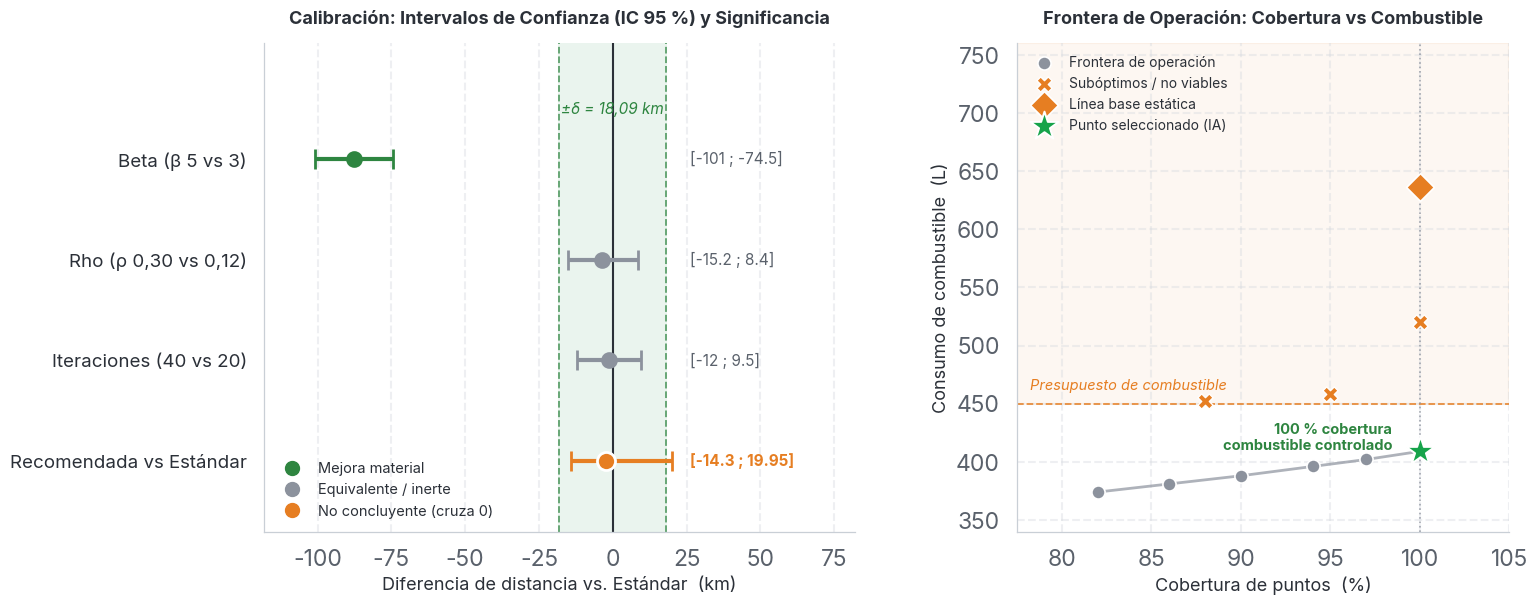

Write Python code to recreate this figure.
"""
calibracion_motor.py — figura ejecutiva (2 paneles) de la calibración del motor ACO.

Genera 'calibracion_motor.png' a 300 DPI (fondo blanco o transparente).
Panel 1: IC 95 % de las diferencias vs. el estándar y significancia (±δ).
Panel 2: frontera de operación cobertura de puntos vs. consumo de combustible.
"""

from __future__ import annotations

import matplotlib

matplotlib.use("Agg")

import matplotlib.pyplot as plt
import numpy as np
import seaborn as sns
from matplotlib.lines import Line2D

# --------------------------------------------------------------------------- #
# Paleta y estilo
# --------------------------------------------------------------------------- #
GREEN = "#2E8540"
GREEN2 = "#16A34A"
GRAY = "#8C929D"
ORANGE = "#E67E22"
BLUE = "#2563EB"

INK = "#2B3038"
MUTED = "#5A616B"
GRID = "#D5D9DF"
BAND = "#EAF4EE"          # banda de equivalencia (verde muy suave)

DELTA = 18.09             # umbral de mejora significativa (km)
TRANSPARENT = False       # -> True para PNG con fondo transparente

sns.set_theme(style="white", context="talk")
plt.rcParams.update(
    {
        "font.family": "sans-serif",
        "font.sans-serif": [
            "Inter", "Lato", "Roboto", "Helvetica Neue", "Arial", "DejaVu Sans",
        ],
        "axes.edgecolor": "#C9CFD6",
        "axes.linewidth": 0.9,
        "axes.labelcolor": INK,
        "axes.titleweight": "bold",
        "text.color": INK,
        "xtick.color": MUTED,
        "ytick.color": MUTED,
        "savefig.dpi": 300,
    }
)

fig, (ax1, ax2) = plt.subplots(1, 2, figsize=(15, 6.6), gridspec_kw={"width_ratios": [1.2, 1]})
fig.patch.set_facecolor("white")
fig.subplots_adjust(left=0.155, right=0.985, top=0.86, bottom=0.12, wspace=0.30)

# =========================================================================== #
# PANEL 1 — Calibración: IC 95 % y significancia
# =========================================================================== #
# (etiqueta, centro, ic_low, ic_high)
rows = [
    ("Beta (β 5 vs 3)",         -87.8, -101.0, -74.5),
    ("Rho (ρ 0,30 vs 0,12)",     -3.5,  -15.2,   8.4),
    ("Iteraciones (40 vs 20)",   -1.2,  -12.0,   9.5),
    ("Recomendada vs Estándar",  -2.4,  -14.3,  19.95),
]

n = len(rows)
ys = np.arange(n)[::-1]          # la primera fila queda arriba
CI_X = 26.0                      # columna fija para las etiquetas del IC

# Banda de equivalencia ±δ y referencia en 0
ax1.axvspan(-DELTA, DELTA, color=BAND, zorder=0)
for x in (-DELTA, DELTA):
    ax1.axvline(x, color=GREEN, ls="--", lw=1.3, alpha=0.75, zorder=1)
ax1.axvline(0, color=INK, lw=1.5, zorder=1)

for y, (label, c, lo, hi) in zip(ys, rows):
    if hi < -DELTA:                     # mejora material
        color = GREEN
    elif lo > -DELTA and hi < DELTA:    # equivalente / inerte
        color = GRAY
    else:                               # no concluyente (cruza 0)
        color = ORANGE
    is_key = label.startswith("Recomendada")

    ax1.errorbar(
        c, y, xerr=[[c - lo], [hi - c]],
        fmt="o", markersize=13 if is_key else 10,
        color=color, ecolor=color, elinewidth=3.0,
        capsize=7, capthick=2.4, zorder=4,
        markeredgecolor="white" if is_key else color, markeredgewidth=2.0,
    )
    ax1.text(
        CI_X, y, f"[{lo:g} ; {hi:g}]",
        va="center", ha="left", fontsize=11,
        color=color if is_key else MUTED,
        fontweight="bold" if is_key else "normal",
    )

ax1.set_yticks(ys)
ax1.set_yticklabels([r[0] for r in rows], fontsize=13.5, color=INK)
ax1.set_xlim(-118, 82)
ax1.set_ylim(-0.7, 4.15)
ax1.set_xlabel("Diferencia de distancia vs. Estándar  (km)", fontsize=13)
ax1.set_title("Calibración: Intervalos de Confianza (IC 95 %) y Significancia",
              fontsize=13, color=INK, pad=14)
ax1.grid(axis="x", ls="--", alpha=0.4, color=GRID)
ax1.set_axisbelow(True)
sns.despine(ax=ax1)

ax1.text(0, 3.42, "±δ = 18,09 km", ha="center", va="bottom",
         fontsize=11, color=GREEN, style="italic")

handles = [
    Line2D([0], [0], marker="o", color=GREEN, lw=0, ms=10, label="Mejora material"),
    Line2D([0], [0], marker="o", color=GRAY, lw=0, ms=10, label="Equivalente / inerte"),
    Line2D([0], [0], marker="o", color=ORANGE, lw=0, ms=10, label="No concluyente (cruza 0)"),
]
ax1.legend(handles=handles, loc="lower left", frameon=False, fontsize=10.5)

# =========================================================================== #
# PANEL 2 — Frontera de operación: cobertura vs combustible
# =========================================================================== #
FUEL_BUDGET = 450  # presupuesto de combustible (L)

# Frontera de compromisos alcanzables
cov_front = np.array([82.0, 86.0, 90.0, 94.0, 97.0, 100.0])
fuel_front = np.array([374.0, 381.0, 388.0, 396.0, 402.0, 409.0])

# Punto seleccionado (extremo de la frontera) y línea base estática
cov_sel, fuel_sel = 100.0, 409.0
cov_base, fuel_base = 100.0, 636.0

# Puntos subóptimos / no viables
cov_bad = np.array([88.0, 95.0, 100.0])
fuel_bad = np.array([452.0, 458.0, 520.0])

ax2.axhspan(FUEL_BUDGET, 760, color=ORANGE, alpha=0.06, zorder=0)
ax2.axhline(FUEL_BUDGET, color=ORANGE, ls="--", lw=1.3, alpha=0.85, zorder=1)
ax2.axvline(100, color=GRAY, ls=":", lw=1.2, alpha=0.8, zorder=1)

ax2.plot(cov_front, fuel_front, "-", color=GRAY, lw=2, alpha=0.7, zorder=2)
ax2.scatter(cov_front, fuel_front, s=90, color=GRAY, zorder=3,
            edgecolor="white", linewidth=1.2, label="Frontera de operación")
ax2.scatter(cov_bad, fuel_bad, s=120, marker="X", color=ORANGE, zorder=4,
            edgecolor="white", linewidth=1.0, label="Subóptimos / no viables")
ax2.scatter([cov_base], [fuel_base], s=200, marker="D", color=ORANGE, zorder=4,
            edgecolor="white", linewidth=1.2, label="Línea base estática")
ax2.scatter([cov_sel], [fuel_sel], s=460, marker="*", color=GREEN2, zorder=5,
            edgecolor="white", linewidth=1.4, label="Punto seleccionado (IA)")

ax2.annotate("100 % cobertura\ncombustible controlado",
             (cov_sel, fuel_sel), xytext=(-20, 10), textcoords="offset points",
             ha="right", va="center", fontsize=10.5, color=GREEN, fontweight="bold")
ax2.text(78.2, FUEL_BUDGET + 12, "Presupuesto de combustible",
         fontsize=10.5, color=ORANGE, style="italic")

ax2.set_xlim(77.5, 105)
ax2.set_ylim(340, 760)
ax2.set_xlabel("Cobertura de puntos  (%)", fontsize=13)
ax2.set_ylabel("Consumo de combustible  (L)", fontsize=13)
ax2.set_title("Frontera de Operación: Cobertura vs Combustible",
              fontsize=13, color=INK, pad=14)
ax2.grid(ls="--", alpha=0.4, color=GRID)
ax2.set_axisbelow(True)
sns.despine(ax=ax2)
ax2.legend(loc="upper left", frameon=False, fontsize=10)

fig.savefig(
    "calibracion_motor.png",
    dpi=300,
    facecolor="white",
    transparent=TRANSPARENT,
    bbox_inches="tight",
)
print("OK: calibracion_motor.png")
